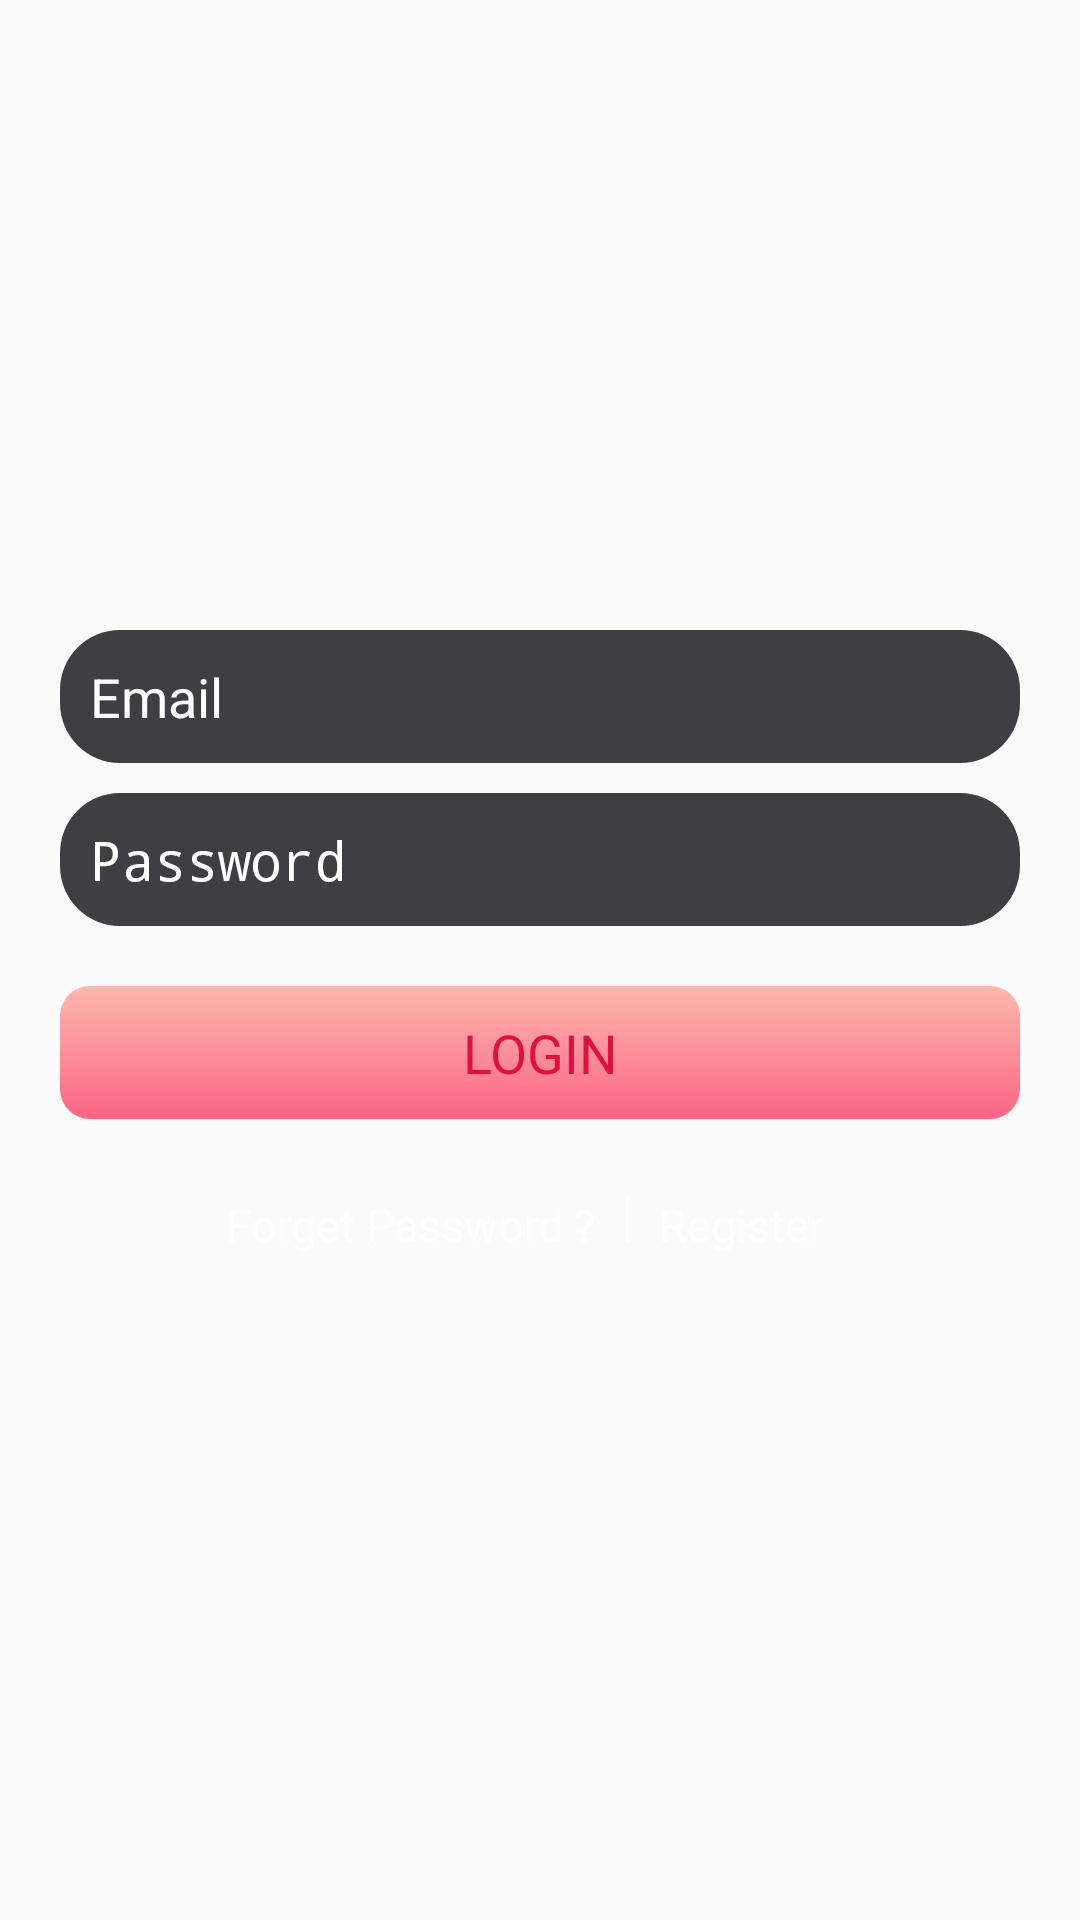

The Android layout XML behind this screen, and the referenced resources:
<!-- AndroidManifest.xml: activity theme AppTheme.NoActionBar -->
<!-- res/layout/activity_login.xml -->
<RelativeLayout xmlns:android="http://schemas.android.com/apk/res/android"
    xmlns:tools="http://schemas.android.com/tools"
    android:layout_width="match_parent"
    android:layout_height="match_parent"
    android:background="@drawable/login_bg"
    tools:context="com.sdj_jewellers.LoginActivity">

    <LinearLayout
        android:layout_width="match_parent"
        android:layout_height="wrap_content"
        android:layout_centerHorizontal="true"
        android:layout_marginLeft="20dp"
        android:layout_marginRight="20dp"
        android:layout_marginTop="200dp"
        android:orientation="vertical">
        <ImageView
            android:layout_width="wrap_content"
            android:layout_height="wrap_content"
            android:src="@drawable/login_logo_durga"
            android:layout_gravity="center_horizontal"
            android:layout_marginBottom="10dp"
            android:visibility="visible"
            />
        <EditText
            android:id="@+id/email_editText"
            android:layout_width="match_parent"
            android:layout_height="wrap_content"
            android:padding="10dp"
            android:inputType="textEmailAddress"
            android:textColor="@color/white"
            android:textColorHint="@color/white"
            android:hint="Email"
            android:background="@drawable/edit_text_sdj"
            />

        <EditText
            android:id="@+id/password_editText"
            android:layout_width="match_parent"
            android:layout_height="wrap_content"
            android:padding="10dp"
            android:layout_marginTop="10dp"
            android:inputType="textPassword"
            android:textColor="@color/white"
            android:textColorHint="@color/white"
            android:background="@drawable/edit_text_sdj"
            android:hint="Password"/>

        <TextView
            android:id="@+id/login_button"
            android:layout_width="match_parent"
            android:layout_height="wrap_content"
            android:layout_marginTop="20dp"
            android:layout_marginBottom="20dp"
            android:padding="10dp"
            android:gravity="center"
            android:text="LOGIN"
            android:textSize="18sp"
            android:textColor="@color/btn_text_color"
            android:textAllCaps="false"
            android:background="@drawable/btn_bg"
            android:onClick="clickLogin"/>
        <LinearLayout
            android:layout_width="wrap_content"
            android:layout_height="wrap_content"
            android:layout_gravity="center_horizontal"
            android:orientation="horizontal"
            >
            <TextView
                android:id="@+id/forgotPasswordText"
                android:layout_width="wrap_content"
                android:layout_height="wrap_content"
                android:text="Forget Password ?"
                android:textSize="15sp"
                android:padding="5dp"
                android:textColor="@color/white"
                android:layout_marginRight="5dp"
                android:layout_centerVertical="true"
                android:onClick="clickForgotPassword"/>
            <TextView
                android:layout_width="1dp"
                android:layout_height="15dp"
                android:layout_marginRight="5dp"
                android:background="@color/white"/>
            <TextView
                android:id="@+id/signUp"
                android:layout_width="wrap_content"
                android:layout_height="wrap_content"
                android:text="Register"
                android:textSize="15sp"
                android:padding="5dp"
                android:textColor="@color/white"
                android:layout_marginRight="10dp"
                android:layout_alignParentRight="true"
                android:layout_centerVertical="true"
                android:onClick="clickSignUp"/>
        </LinearLayout>
    </LinearLayout>


</RelativeLayout>
<!-- resources referenced by this layout -->
<resources>
  <color name="btn_text_color">#DF113F</color>
  <color name="white">#ffffff</color>
  <!-- drawable btn_bg (drawable) -->
  <?xml version="1.0" encoding="utf-8"?>
  <shape xmlns:android="http://schemas.android.com/apk/res/android"
      android:shape="rectangle">
  <corners android:radius="10dp"/>
      <gradient android:startColor="@color/pink"
                android:endColor="@color/light_pink"
                android:angle="90"/>
  </shape>
  <!-- drawable edit_text_sdj (drawable) -->
  <?xml version="1.0" encoding="utf-8"?>
  <shape xmlns:android="http://schemas.android.com/apk/res/android"
      android:shape="rectangle">
   <corners android:radius="20dp"/>
  <solid android:color="@color/editText_bgColor"/>
  </shape>
  <style name="AppTheme.NoActionBar">
          <item name="windowActionBar">false</item>
          <item name="windowNoTitle">true</item>
         
      </style>
  <color name="pink">#FB6585</color>
  <color name="light_pink">#fdb8ad</color>
  <color name="editText_bgColor">#3E3F43</color>
</resources>
